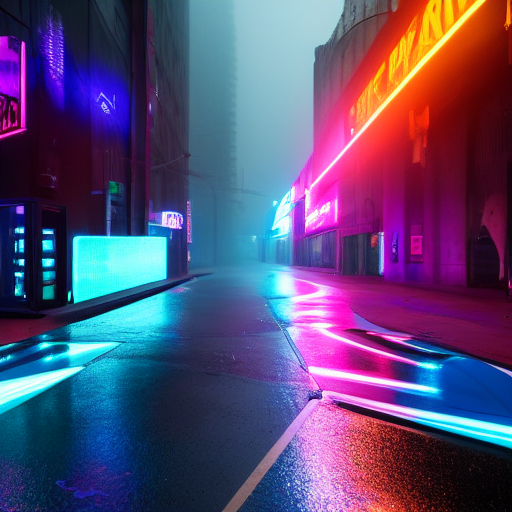
Generation parameters embedded in this image by AUTOMATIC1111 Stable Diffusion web UI or a fork of it (Forge, ...) (PNG 'parameters' text chunk):
a futuristic cyberpunk city street at night, wet asphalt reflecting vibrant neon lights, glowing purple and blue hues, cyberpunk aesthetic, high-tech buildings with holographic advertisements, misty atmosphere, sci-fi cars, pedestrians with glowing outfits, cinematic lighting, ultra-detailed, 4K, dynamic perspective, realistic reflections, rain-drenched urban environment, deep shadows and vivid highlights
Negative prompt: low resolution, blurry, pixelated, distorted, ugly, low detail, bad anatomy, poorly drawn buildings, artifacts, watermark, text, duplicate, out of frame
Steps: 30, Sampler: Euler, CFG scale: 7.0, Seed: 1710869839, Size: 512x512, Model hash: cc6cb27103, Model: v1-5-pruned-emaonly, Version: v1.9.4